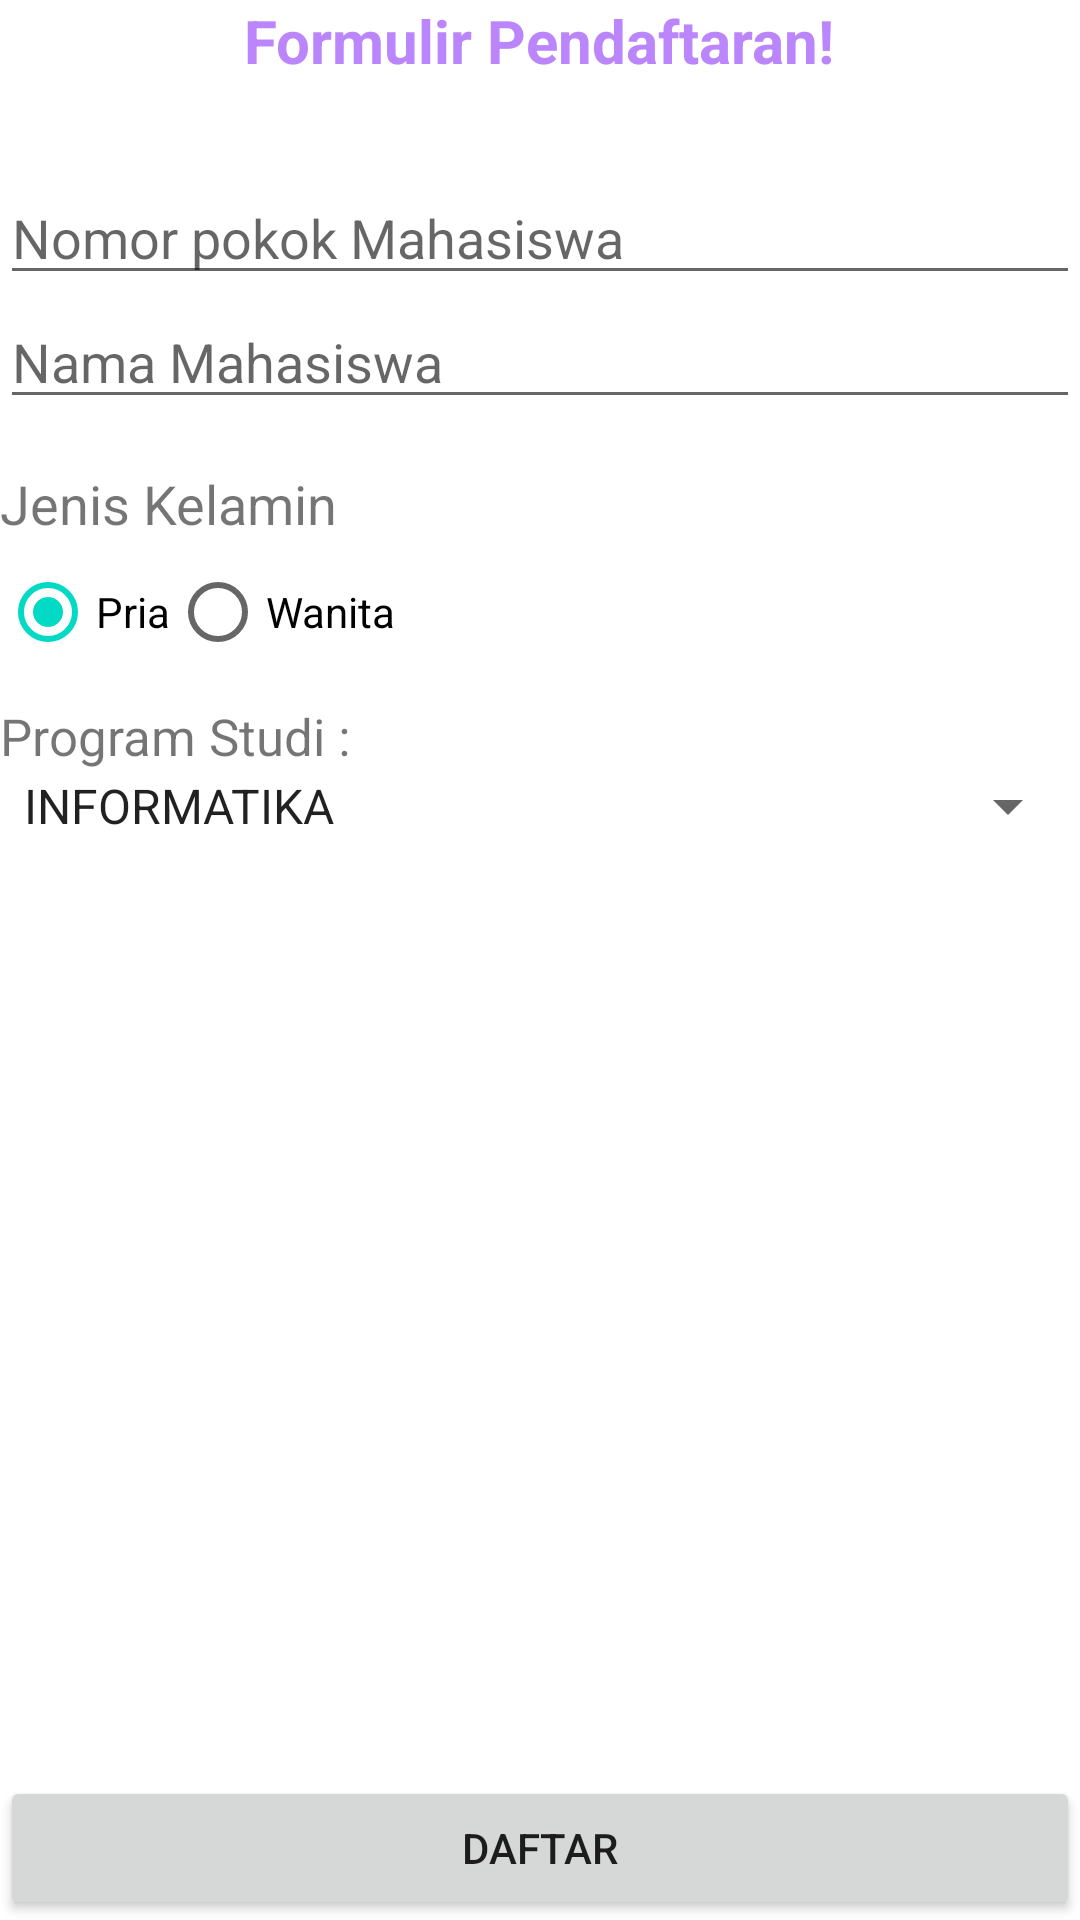

Layout XML and referenced resources for this Android screen:
<!-- AndroidManifest.xml: application theme Theme.Ade_daftar_formulir_relative -->
<!-- res/layout/activity_main.xml -->
<?xml version="1.0" encoding="utf-8"?>
<RelativeLayout xmlns:android="http://schemas.android.com/apk/res/android"
    xmlns:app="http://schemas.android.com/apk/res-auto"
    xmlns:tools="http://schemas.android.com/tools"
    android:layout_width="match_parent"

    android:layout_margin="16dp"
    android:layout_height="match_parent"

    tools:context=".MainActivity">


    <TextView
        android:id="@+id/tv_judul"
        android:layout_width="wrap_content"
        android:layout_height="wrap_content"
        android:text="Formulir Pendaftaran!"
        android:layout_centerHorizontal="true"
        android:textSize="20sp"
        android:textStyle="bold"
        android:textColor="@color/purple_200"
        android:layout_marginBottom="30dp"
        />
    <EditText
        android:id="@+id/et_npm"
        android:layout_width="match_parent"
        android:layout_height="wrap_content"
        android:hint="Nomor pokok Mahasiswa"
        android:layout_below="@+id/tv_judul"
        android:inputType="number"
        />
    <EditText
        android:id="@+id/et_nama"
        android:layout_width="match_parent"
        android:layout_height="wrap_content"
        android:hint="Nama Mahasiswa"
        android:inputType="text"
        android:layout_below="@+id/et_npm"
        />
    <TextView
        android:id="@+id/tv_jk"
        android:layout_width="match_parent"
        android:layout_height="wrap_content"
        android:text="Jenis Kelamin"
        android:layout_below="@+id/et_nama"
        android:layout_marginTop="16dp"
        android:textSize="18sp"
        />
    <RadioGroup
        android:id="@+id/rg_jk"
        android:layout_width="match_parent"
        android:layout_height="wrap_content"
        android:orientation="horizontal"
        android:layout_below="@id/tv_jk"
>
    <RadioButton
        android:id="@+id/rb_pria"
        android:layout_width="wrap_content"
        android:layout_height="wrap_content"
        android:text="Pria"
        android:checked="true"
        />
    <RadioButton
        android:id="@+id/rb_wanita"
        android:layout_width="wrap_content"
        android:layout_height="wrap_content"
        android:text="Wanita"
        />
</RadioGroup>
<TextView
        android:id="@+id/tv_prodi"
        android:layout_width="wrap_content"
        android:layout_height="wrap_content"
        android:text="Program Studi :"
        android:textSize="17sp"
        android:layout_marginTop="6dp"
        android:layout_below="@id/rg_jk"
        />
    <Spinner
        android:id="@+id/sp_prodi"
        android:layout_width="match_parent"
        android:layout_height="wrap_content"
        android:entries="@array/arr_prodi"
        android:layout_below="@+id/tv_prodi"
        />
    <Button
        android:id="@+id/btn_daftar"
        android:layout_width="match_parent"
        android:layout_height="wrap_content"
        android:layout_marginTop="30dp"
        android:text="DAFTAR"
        android:layout_alignParentBottom="true"
        />

</RelativeLayout>
<!-- resources referenced by this layout -->
<resources>
  <string-array name="arr_prodi">
          <item>INFORMATIKA</item>
          <item>SISTEM INFORMATIKA</item>
          <item>TEKNIK ELEKTRO</item>
          <item>AKUNTANSI</item>
          <item>MANAJEMEN</item>
          <item>MANAJEMEN INFORMATIKA</item>
      </string-array>
  <style name="Theme.Ade_daftar_formulir_relative" parent="Theme.MaterialComponents.DayNight.DarkActionBar">
          
          <item name="colorPrimary">@color/purple_500</item>
          <item name="colorPrimaryVariant">@color/purple_700</item>
          <item name="colorOnPrimary">@color/white</item>
          
          <item name="colorSecondary">@color/teal_200</item>
          <item name="colorSecondaryVariant">@color/teal_700</item>
          <item name="colorOnSecondary">@color/black</item>
          
          <item name="android:statusBarColor" tools:targetApi="l">?attr/colorPrimaryVariant</item>
          
      </style>
  <!-- not gathered from this repository: default colours our renderer supplied (Android Studio template values) -->
  <color name="purple_200">#FFBB86FC</color>
  <color name="purple_500">#FF6200EE</color>
  <color name="purple_700">#FF3700B3</color>
  <color name="teal_200">#FF03DAC5</color>
  <color name="teal_700">#FF018786</color>
  <color name="black">#FF000000</color>
  <color name="white">#FFFFFFFF</color>
</resources>
